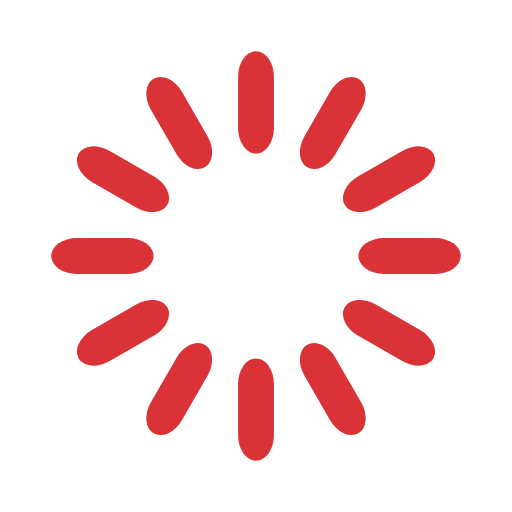
t = 0.00 s
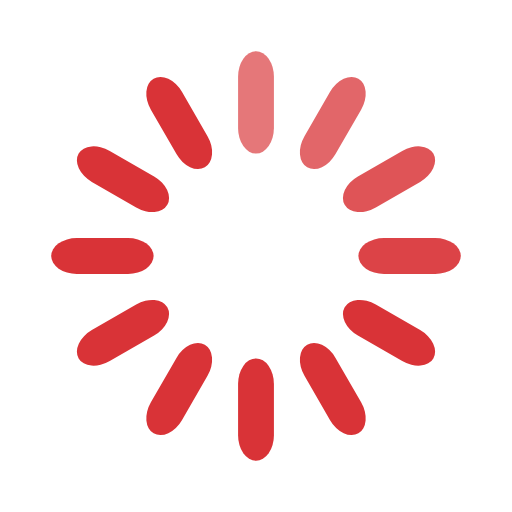
t = 0.33 s
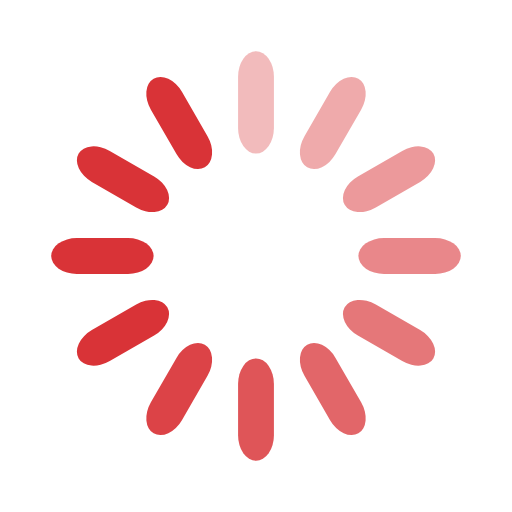
t = 0.67 s
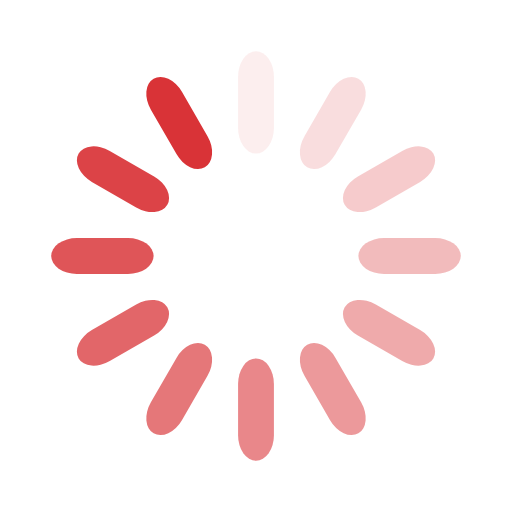
t = 0.92 s
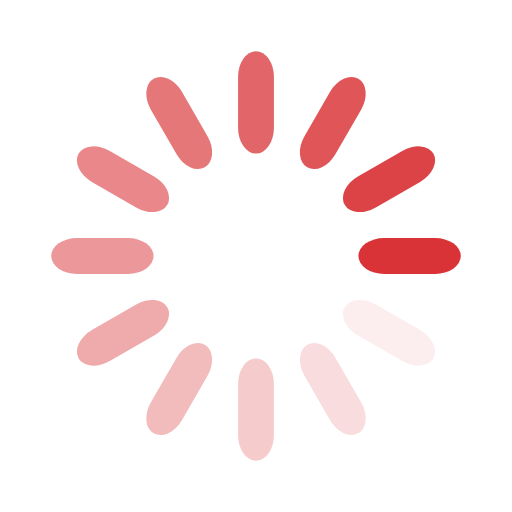
t = 1.25 s
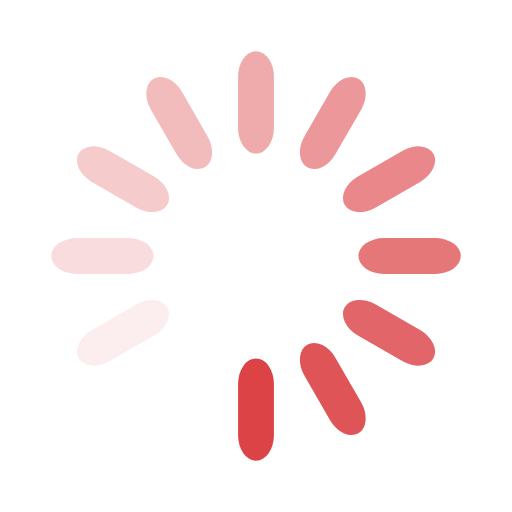
t = 1.58 s

The animated SVG that drew these frames (rendered in a browser with its animation timeline set to each time). Animation: 12 SMIL elements (animate=12); one cycle of 1.92 s, repeats indefinitely.

<svg width='64px' height='64px' xmlns="http://www.w3.org/2000/svg" viewBox="0 0 100 100" preserveAspectRatio="xMidYMid" class="uil-default"><rect x="0" y="0" width="100" height="100" fill="none" class="bk"></rect><rect  x='46.5' y='40' width='7' height='20' rx='5' ry='5' fill='#d93337' transform='rotate(0 50 50) translate(0 -30)'>  <animate attributeName='opacity' from='1' to='0' dur='1s' begin='0s' repeatCount='indefinite'/></rect><rect  x='46.5' y='40' width='7' height='20' rx='5' ry='5' fill='#d93337' transform='rotate(30 50 50) translate(0 -30)'>  <animate attributeName='opacity' from='1' to='0' dur='1s' begin='0.08333333333333333s' repeatCount='indefinite'/></rect><rect  x='46.5' y='40' width='7' height='20' rx='5' ry='5' fill='#d93337' transform='rotate(60 50 50) translate(0 -30)'>  <animate attributeName='opacity' from='1' to='0' dur='1s' begin='0.16666666666666666s' repeatCount='indefinite'/></rect><rect  x='46.5' y='40' width='7' height='20' rx='5' ry='5' fill='#d93337' transform='rotate(90 50 50) translate(0 -30)'>  <animate attributeName='opacity' from='1' to='0' dur='1s' begin='0.25s' repeatCount='indefinite'/></rect><rect  x='46.5' y='40' width='7' height='20' rx='5' ry='5' fill='#d93337' transform='rotate(120 50 50) translate(0 -30)'>  <animate attributeName='opacity' from='1' to='0' dur='1s' begin='0.3333333333333333s' repeatCount='indefinite'/></rect><rect  x='46.5' y='40' width='7' height='20' rx='5' ry='5' fill='#d93337' transform='rotate(150 50 50) translate(0 -30)'>  <animate attributeName='opacity' from='1' to='0' dur='1s' begin='0.4166666666666667s' repeatCount='indefinite'/></rect><rect  x='46.5' y='40' width='7' height='20' rx='5' ry='5' fill='#d93337' transform='rotate(180 50 50) translate(0 -30)'>  <animate attributeName='opacity' from='1' to='0' dur='1s' begin='0.5s' repeatCount='indefinite'/></rect><rect  x='46.5' y='40' width='7' height='20' rx='5' ry='5' fill='#d93337' transform='rotate(210 50 50) translate(0 -30)'>  <animate attributeName='opacity' from='1' to='0' dur='1s' begin='0.5833333333333334s' repeatCount='indefinite'/></rect><rect  x='46.5' y='40' width='7' height='20' rx='5' ry='5' fill='#d93337' transform='rotate(240 50 50) translate(0 -30)'>  <animate attributeName='opacity' from='1' to='0' dur='1s' begin='0.6666666666666666s' repeatCount='indefinite'/></rect><rect  x='46.5' y='40' width='7' height='20' rx='5' ry='5' fill='#d93337' transform='rotate(270 50 50) translate(0 -30)'>  <animate attributeName='opacity' from='1' to='0' dur='1s' begin='0.75s' repeatCount='indefinite'/></rect><rect  x='46.5' y='40' width='7' height='20' rx='5' ry='5' fill='#d93337' transform='rotate(300 50 50) translate(0 -30)'>  <animate attributeName='opacity' from='1' to='0' dur='1s' begin='0.8333333333333334s' repeatCount='indefinite'/></rect><rect  x='46.5' y='40' width='7' height='20' rx='5' ry='5' fill='#d93337' transform='rotate(330 50 50) translate(0 -30)'>  <animate attributeName='opacity' from='1' to='0' dur='1s' begin='0.9166666666666666s' repeatCount='indefinite'/></rect></svg>
